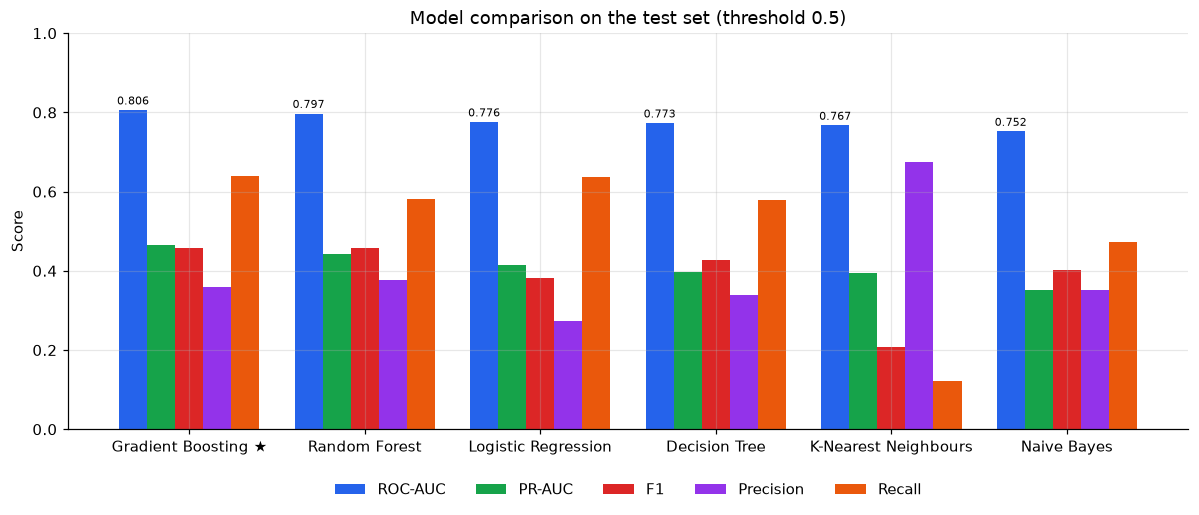

The data file committed next to this chart (first rows):
Rank, Model, CV ROC-AUC, Test ROC-AUC, Test PR-AUC, F1, Precision, Recall, Accuracy, Train time (s)
1, Gradient Boosting ★, 0.7947, 0.8059, 0.4661, 0.4589, 0.3581, 0.6389, 0.8237, 4.6
2, Random Forest, 0.7869, 0.7972, 0.4421, 0.457, 0.3769, 0.5803, 0.8387, 15.4
3, Logistic Regression, 0.7689, 0.7758, 0.4153, 0.3829, 0.2739, 0.6361, 0.7601, 6.9
4, Decision Tree, 0.7619, 0.773, 0.3976, 0.4282, 0.3396, 0.5794, 0.819, 3.0
5, K-Nearest Neighbours, 0.7504, 0.7672, 0.3958, 0.2078, 0.6736, 0.1229, 0.8904, 2.6
6, Naive Bayes, 0.7417, 0.752, 0.3524, 0.4026, 0.3512, 0.4716, 0.8362, 0.4
